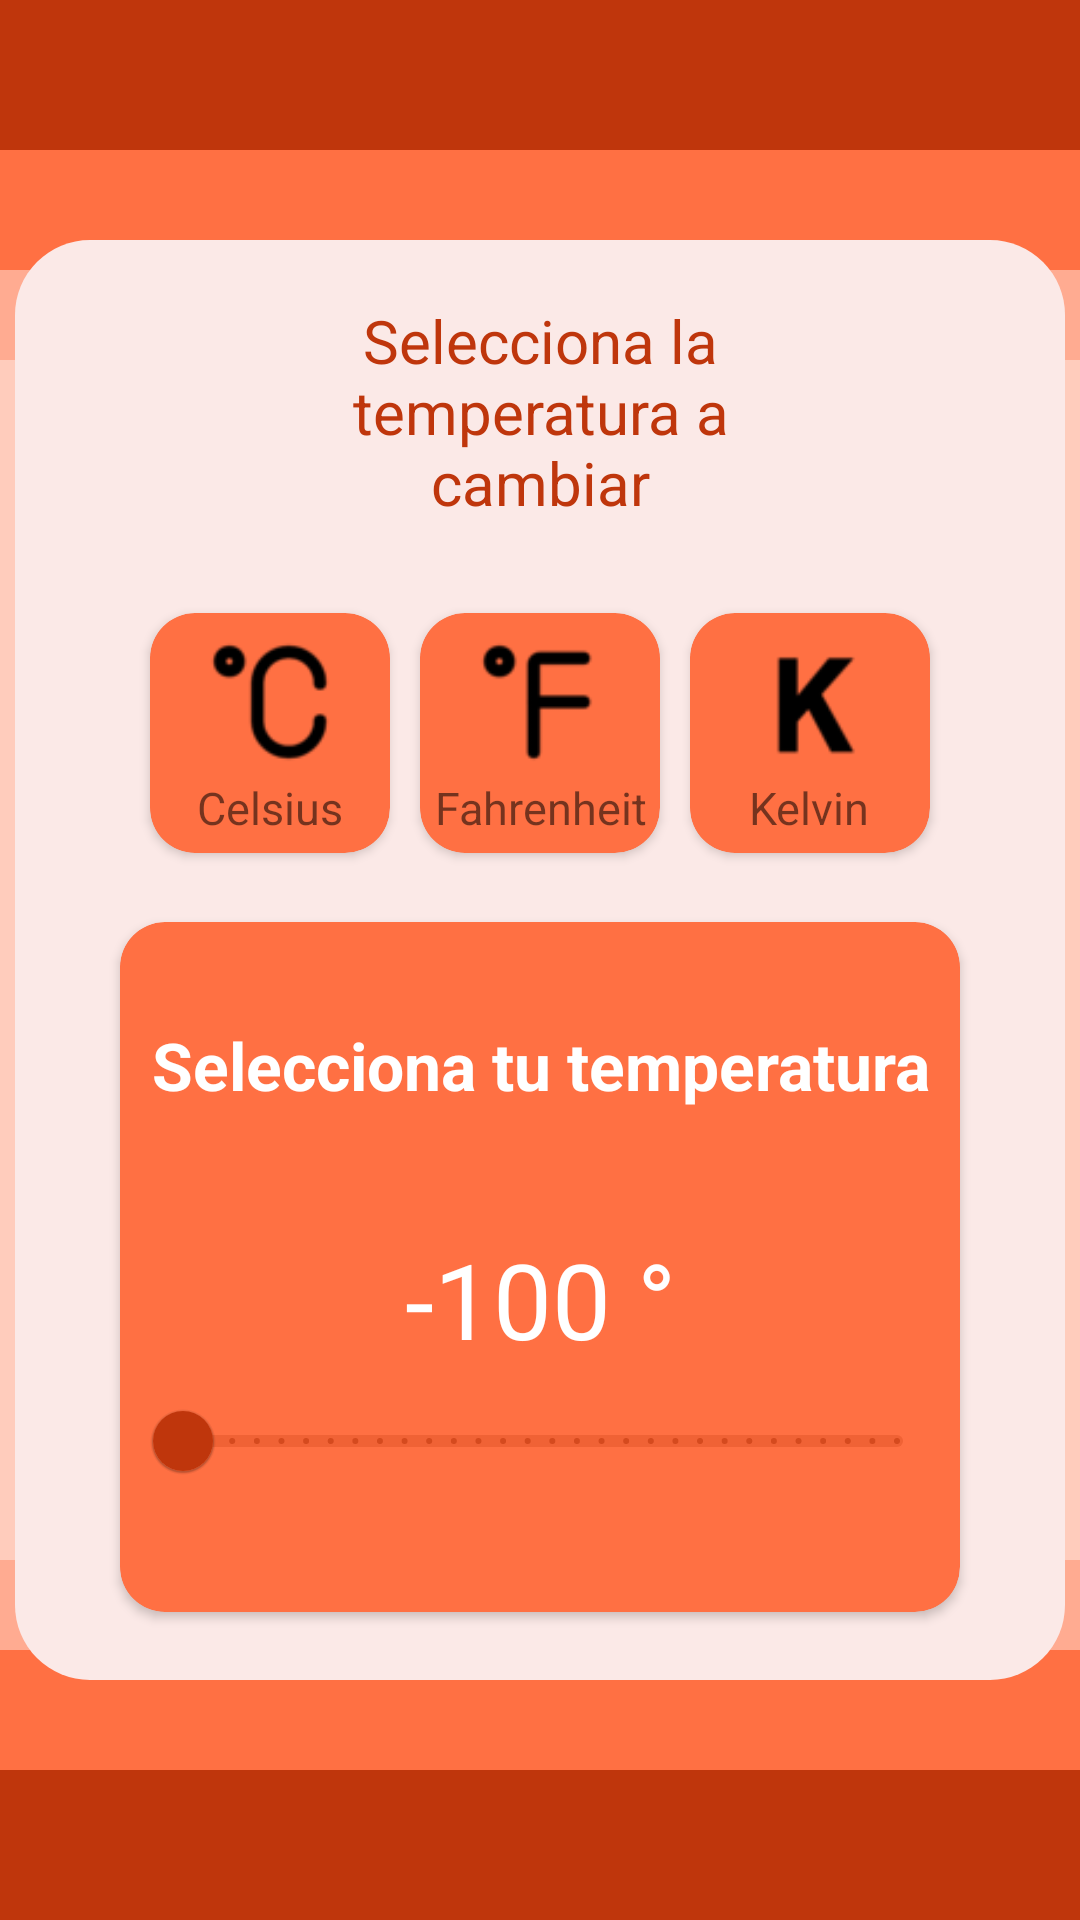

This screen was rendered from an Android layout file. Write that file and the resources it references.
<!-- AndroidManifest.xml: application theme Theme.Ejemplo10 -->
<!-- res/layout/activity_conversor.xml -->
<?xml version="1.0" encoding="utf-8"?>
<androidx.constraintlayout.widget.ConstraintLayout xmlns:android="http://schemas.android.com/apk/res/android"
    xmlns:app="http://schemas.android.com/apk/res-auto"
    xmlns:tools="http://schemas.android.com/tools"
    android:layout_width="match_parent"
    android:layout_height="match_parent"
    tools:context=".ConversorActivity"
    android:background="@color/background">

    <ImageView
        android:id="@+id/imgD0"
        android:layout_width="450dp"
        android:layout_height="50dp"
        app:layout_constraintStart_toStartOf="parent"
        app:layout_constraintEnd_toEndOf="parent"
        app:layout_constraintTop_toTopOf="parent"
        android:background="@color/principal"
        />

    <ImageView
        android:id="@+id/imgD1"
        android:layout_width="450dp"
        android:layout_height="40dp"
        app:layout_constraintStart_toStartOf="parent"
        app:layout_constraintEnd_toEndOf="parent"
        app:layout_constraintTop_toBottomOf="@+id/imgD0"
        android:background="#FF7043"
        />

    <ImageView
        android:id="@+id/imgD2"
        android:layout_width="450dp"
        android:layout_height="30dp"
        app:layout_constraintStart_toStartOf="parent"
        app:layout_constraintEnd_toEndOf="parent"
        app:layout_constraintTop_toBottomOf="@+id/imgD1"
        android:background="#FFAB91"
        />

        <ImageView
        android:id="@+id/imgB0"
        android:layout_width="450dp"
        android:layout_height="50dp"
        app:layout_constraintStart_toStartOf="parent"
        app:layout_constraintEnd_toEndOf="parent"
        app:layout_constraintBottom_toBottomOf="parent"
        android:background="#BF360C "
        />

            <ImageView
        android:id="@+id/imgB1"
        android:layout_width="450dp"
        android:layout_height="40dp"
        app:layout_constraintStart_toStartOf="parent"
        app:layout_constraintEnd_toEndOf="parent"
        app:layout_constraintBottom_toTopOf="@+id/imgB0"
        android:background="#FF7043"
        />

                <ImageView
        android:id="@+id/imgB2"
        android:layout_width="450dp"
        android:layout_height="30dp"
        app:layout_constraintStart_toStartOf="parent"
        app:layout_constraintEnd_toEndOf="parent"
        app:layout_constraintBottom_toTopOf="@+id/imgB1"
        android:background="#FFAB91"
        />

    <androidx.constraintlayout.widget.ConstraintLayout
        android:id="@+id/layout1"
        android:layout_width="350dp"
        android:layout_height="480dp"
        android:background="@drawable/edittext"
        app:layout_constraintStart_toStartOf="parent"
        app:layout_constraintEnd_toEndOf="parent"
        app:layout_constraintTop_toTopOf="parent"
        app:layout_constraintBottom_toBottomOf="parent">

        <TextView
        android:id="@+id/textIndicacion"
        android:layout_width="200dp"
        android:layout_height="wrap_content"
        android:layout_marginTop="20dp"
        app:layout_constraintStart_toStartOf="parent"
        app:layout_constraintEnd_toEndOf="parent"
        app:layout_constraintTop_toTopOf="parent"
        android:text="Selecciona la temperatura a cambiar"
        android:gravity="center"
        android:textSize="20sp"
        android:textColor="#BF360C"/>

        <androidx.cardview.widget.CardView
        android:id="@+id/card0"
        android:layout_width="80dp"
        android:layout_height="80dp"
        app:cardCornerRadius="15sp"
        app:cardBackgroundColor="@color/principal2"
        app:layout_constraintStart_toStartOf="parent"
        app:layout_constraintTop_toBottomOf="@id/textIndicacion"
        android:layout_marginTop="30dp"
        android:layout_marginLeft="45dp"
        >
            <LinearLayout
                android:layout_width="match_parent"
                android:layout_height="match_parent"
                android:orientation="vertical"
                android:gravity="center">
                <ImageView
                    android:layout_width="50dp"
                    android:layout_height="50dp"
                    android:src="@drawable/celcius"/>
                <TextView
                    android:layout_width="wrap_content"
                    android:layout_height="wrap_content"
                    android:text="Celsius"
                    android:gravity="center"
                    android:textSize="15sp"/>
            </LinearLayout>
        </androidx.cardview.widget.CardView>
        <androidx.cardview.widget.CardView
        android:id="@+id/card1"
        android:layout_width="80dp"
        android:layout_height="80dp"
        app:cardCornerRadius="15sp"
        app:cardBackgroundColor="@color/principal2"
        app:layout_constraintStart_toStartOf="parent"
        app:layout_constraintTop_toBottomOf="@id/textIndicacion"
        android:layout_marginTop="30dp"
        android:layout_marginLeft="135dp"
        >
            <LinearLayout
                android:layout_width="match_parent"
                android:layout_height="match_parent"
                android:orientation="vertical"
                android:gravity="center">
                <ImageView
                    android:layout_width="50dp"
                    android:layout_height="50dp"
                    android:src="@drawable/farenheit"/>
                <TextView
                    android:layout_width="wrap_content"
                    android:layout_height="wrap_content"
                    android:text="Fahrenheit"
                    android:gravity="center"
                    android:textSize="15sp"/>
            </LinearLayout>
        </androidx.cardview.widget.CardView>
        <androidx.cardview.widget.CardView
        android:id="@+id/card2"
        android:layout_width="80dp"
        android:layout_height="80dp"
        app:cardCornerRadius="15sp"
        app:cardBackgroundColor="@color/principal2"
        app:layout_constraintStart_toStartOf="parent"
        app:layout_constraintTop_toBottomOf="@id/textIndicacion"
        android:layout_marginTop="30dp"
        android:layout_marginLeft="225dp">
            <LinearLayout
                android:layout_width="match_parent"
                android:layout_height="match_parent"
                android:orientation="vertical"
                android:gravity="center">
                <ImageView
                    android:layout_width="50dp"
                    android:layout_height="50dp"
                    android:src="@drawable/kelvin"/>
                <TextView
                    android:layout_width="wrap_content"
                    android:layout_height="wrap_content"
                    android:text="Kelvin"
                    android:gravity="center"
                    android:textSize="15sp"/>
            </LinearLayout>
        </androidx.cardview.widget.CardView>

        <androidx.cardview.widget.CardView
        android:id="@+id/card3"
        android:layout_width="280dp"
        android:layout_height="230dp"
        app:cardCornerRadius="15sp"
        app:cardBackgroundColor="@color/principal2"
        app:layout_constraintStart_toStartOf="parent"
        app:layout_constraintTop_toBottomOf="@id/card1"
        app:layout_constraintBottom_toBottomOf="parent"
        app:layout_constraintEnd_toEndOf="parent">

            <LinearLayout
            android:layout_width="match_parent"
            android:layout_height="match_parent"
            android:gravity="center"
            android:orientation="vertical"
            android:padding="5dp">
                <TextView
                android:layout_width="match_parent"
                android:layout_height="wrap_content"
                android:text="Selecciona tu temperatura"
                android:textAlignment="center"
                android:textColor="@color/white"
                android:textSize="22sp"
                android:textStyle="bold" />
                <TextView
                android:id="@+id/txtTemp"
                android:layout_marginTop="40dp"
                android:layout_width="match_parent"
                android:layout_height="wrap_content"
                android:text="-100 °"
                android:textColor="@color/white"
                android:textSize="35sp"
                android:textAlignment="center"
                />
                <com.google.android.material.slider.Slider
                android:id="@+id/sliderTemperature"
                android:layout_width="match_parent"
                android:layout_height="wrap_content"
                android:stepSize="1"
                android:valueFrom="-100"
                android:valueTo="100"
                    />

        </LinearLayout>
        </androidx.cardview.widget.CardView>
    </androidx.constraintlayout.widget.ConstraintLayout>

</androidx.constraintlayout.widget.ConstraintLayout>
<!-- resources referenced by this layout -->
<resources>
  <color name="background">#FFCCBC</color>
  <color name="principal">#BF360C</color>
  <color name="principal2">#FF7043</color>
  <color name="white">#FFFFFFFF</color>
  <!-- drawable celcius: png bitmap (drawable, 1624 bytes) -->
  <!-- drawable edittext (drawable) -->
  <?xml version="1.0" encoding="utf-8"?>
  <shape xmlns:android="http://schemas.android.com/apk/res/android">
      <solid android:color="#FBE9E7" />
      <corners android:radius="25dp" />
  </shape>
  <!-- drawable farenheit: png bitmap (drawable, 1214 bytes) -->
  <!-- drawable kelvin: png bitmap (drawable, 1548 bytes) -->
  <style name="Theme.Ejemplo10" parent="Theme.MaterialComponents.DayNight.NoActionBar.Bridge">
          
          <item name="colorPrimary">@color/principal</item>
          <item name="colorPrimaryVariant">@color/principal2</item>
          <item name="colorOnPrimary">@color/white</item>
          
          <item name="colorSecondary">@color/principal3</item>
          <item name="colorSecondaryVariant">@color/background</item>
          <item name="colorOnSecondary">@color/black</item>
          
          <item name="android:statusBarColor">?attr/colorPrimaryVariant</item>
          
      </style>
  <color name="principal3">#FFAB91</color>
  <color name="black">#FF000000</color>
</resources>
